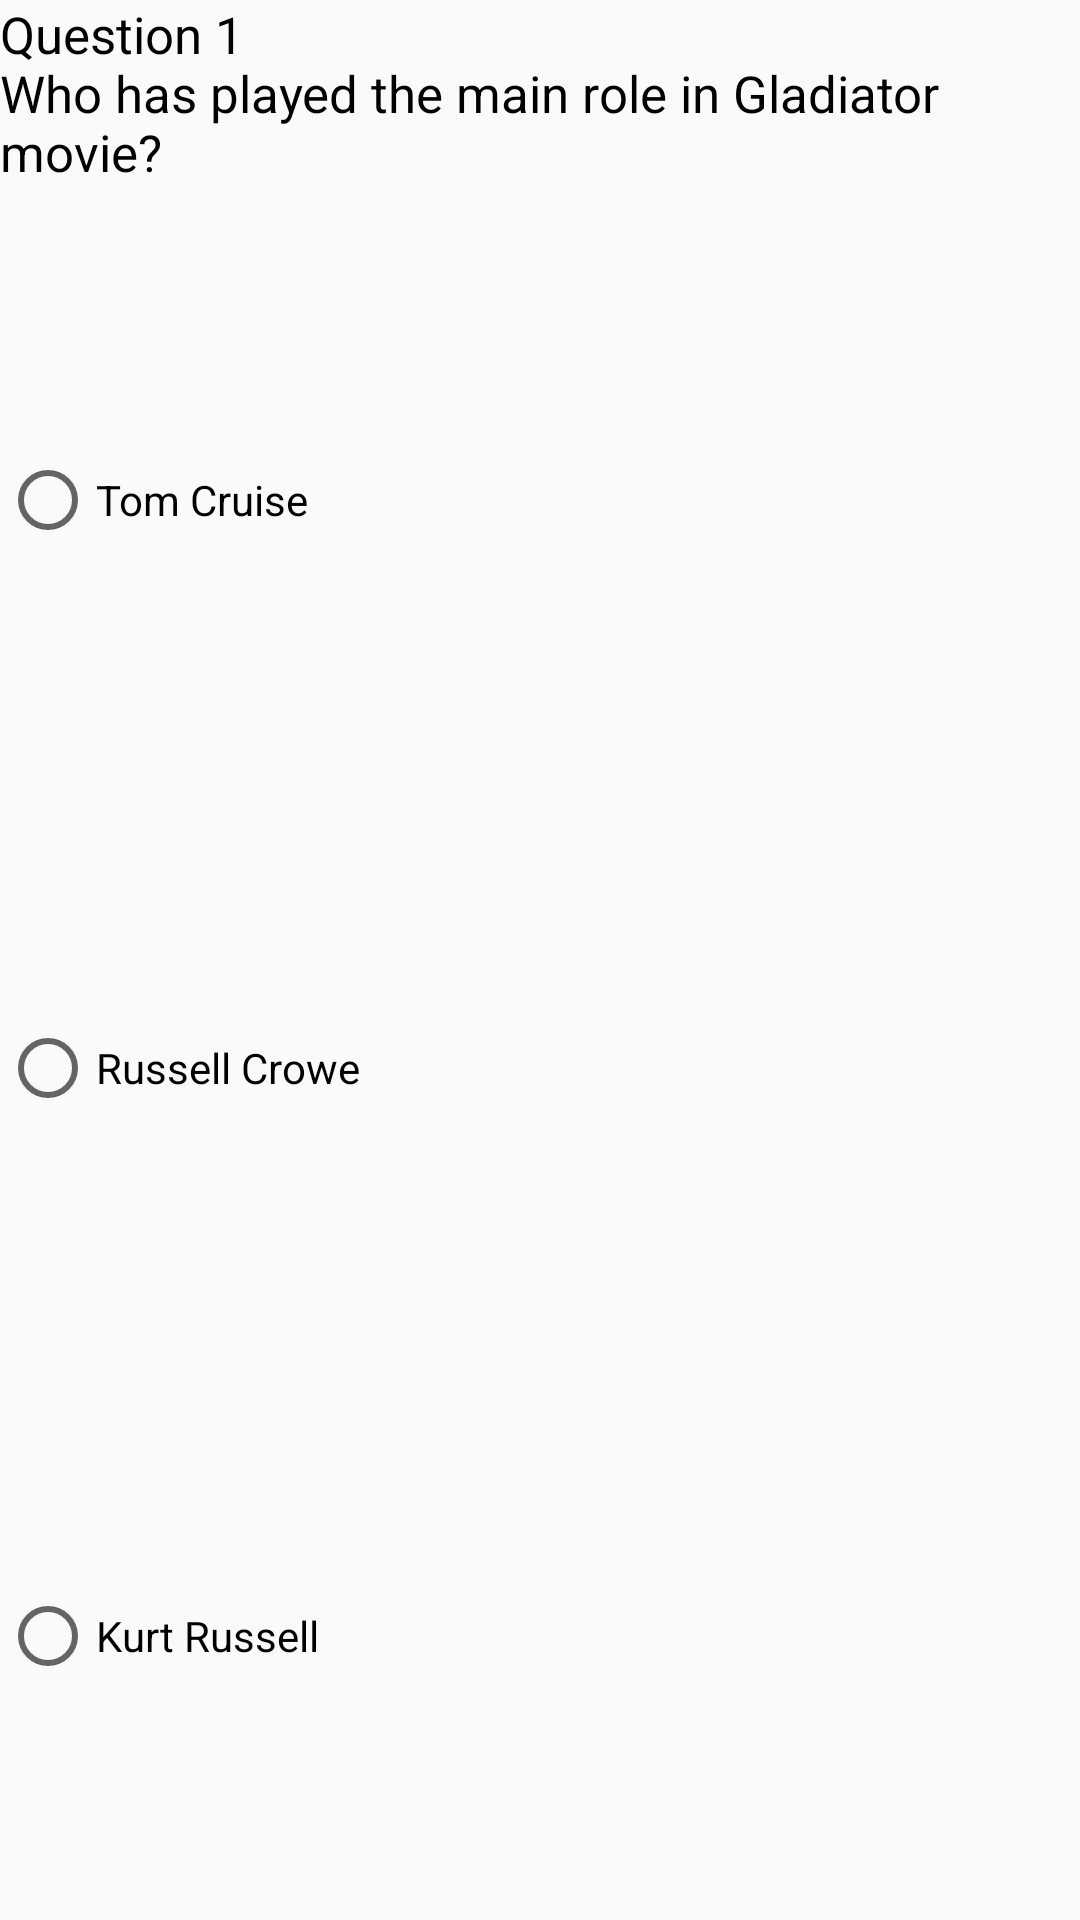

Android layout source for this screen:
<!-- AndroidManifest.xml: application theme AppTheme -->
<!-- res/layout/layout_question_one.xml -->
<?xml version="1.0" encoding="utf-8"?>
<LinearLayout xmlns:android="http://schemas.android.com/apk/res/android"
    android:layout_width="wrap_content"
    android:layout_height="wrap_content"
    android:layout_marginBottom="@dimen/margin_after_view"
    android:orientation="vertical">

    <TextView
        android:id="@+id/question_one_text_view"
        android:layout_width="wrap_content"
        android:layout_height="wrap_content"
        android:layout_marginBottom="@dimen/margin_after_question"
        android:text="@string/question_one_text_view"
        android:textColor="#000000"
        android:textSize="@dimen/text_size" />


    <RadioGroup
        android:id="@+id/question_one"
        android:layout_width="match_parent"
        android:layout_height="match_parent">

        <RadioButton
            android:id="@+id/tom_cruise"
            android:layout_width="wrap_content"
            android:layout_height="wrap_content"
            android:layout_weight="1"
            android:text="@string/tom_cruise" />

        <RadioButton
            android:id="@+id/russel_crowe"
            android:layout_width="wrap_content"
            android:layout_height="wrap_content"
            android:layout_weight="1"
            android:text="@string/russel_crowe" />

        <RadioButton
            android:id="@+id/kurt_russell"
            android:layout_width="wrap_content"
            android:layout_height="wrap_content"
            android:layout_weight="1"
            android:text="@string/kurt_russell" />

    </RadioGroup>

</LinearLayout>
<!-- resources referenced by this layout -->
<resources>
  <dimen name="margin_after_question">10dp</dimen>
  <dimen name="margin_after_view">20dp</dimen>
  <dimen name="text_size">17sp</dimen>
  <string name="kurt_russell">Kurt Russell</string>
  <string name="question_one_text_view">Question 1 \nWho has played the main role in Gladiator movie?</string>
  <string name="russel_crowe">Russell Crowe</string>
  <string name="tom_cruise">Tom Cruise</string>
  <style name="AppTheme" parent="Theme.AppCompat.Light.DarkActionBar">
          
          
          <item name="colorPrimary">#009688</item>
          
          <item name="colorPrimaryDark">#00796B</item>
          
          <item name="colorAccent">#C6FF00</item>
          
          <item name="colorButtonNormal">#F4FF81</item>
      </style>
</resources>
